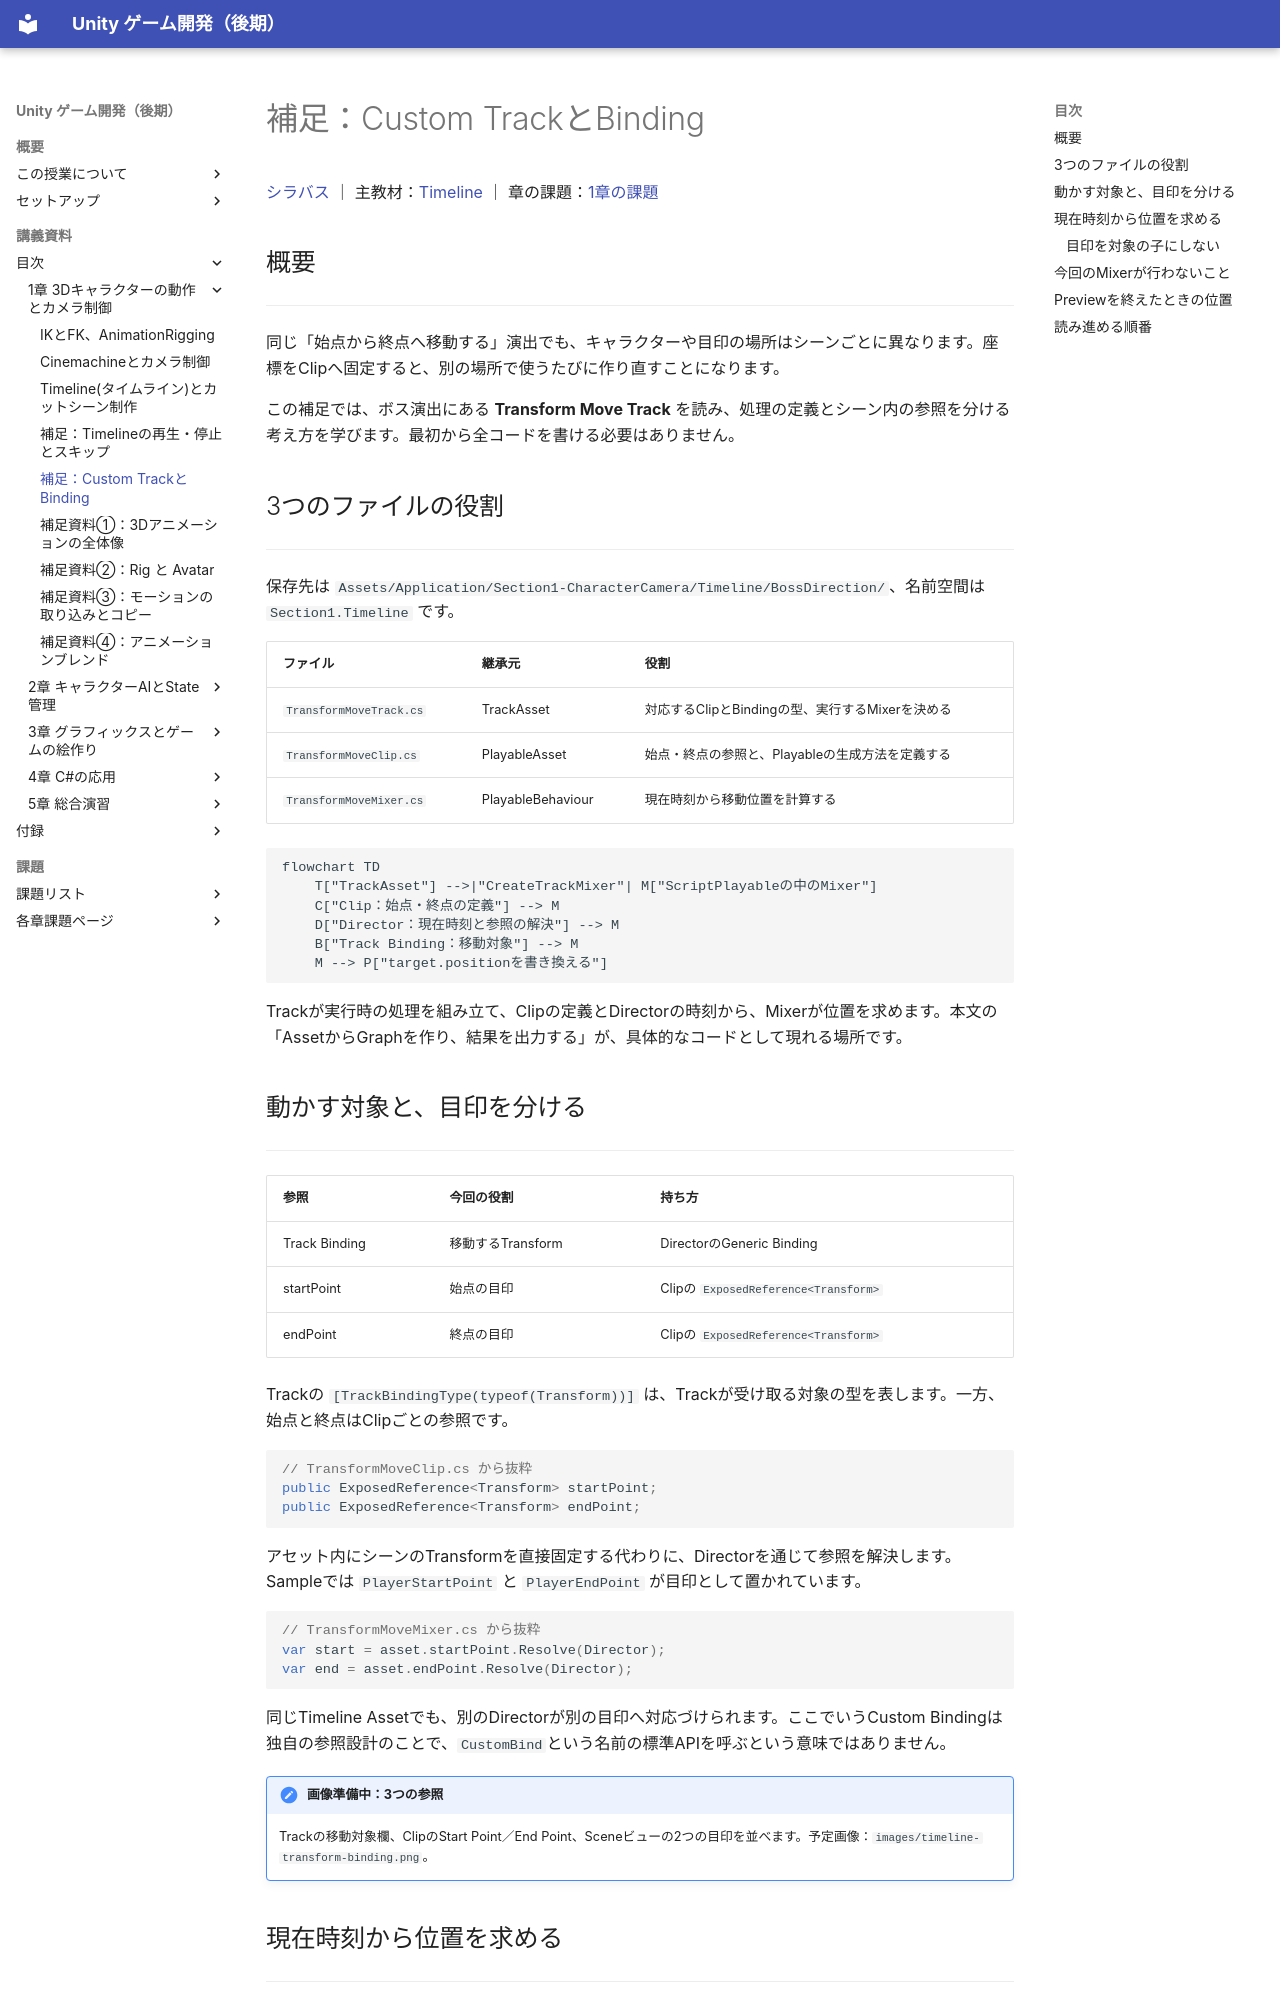

repository: M-634/unity-game-dev-advance-docs.github.io · page: s1-character-camera/timeline-custom-track.html · generator: mkdocs

# 補足：Custom TrackとBinding

[シラバス](../index.md) ｜ 主教材：[Timeline](timeline.md) ｜ 章の課題：[1章の課題](../problems/s1/index.md)

## 概要

---

同じ「始点から終点へ移動する」演出でも、キャラクターや目印の場所はシーンごとに異なります。座標をClipへ固定すると、別の場所で使うたびに作り直すことになります。

この補足では、ボス演出にある **Transform Move Track** を読み、処理の定義とシーン内の参照を分ける考え方を学びます。最初から全コードを書ける必要はありません。

## 3つのファイルの役割

---

保存先は `Assets/Application/Section1-CharacterCamera/Timeline/BossDirection/`、名前空間は `Section1.Timeline` です。

| ファイル | 継承元 | 役割 |
| --- | --- | --- |
| `TransformMoveTrack.cs` | TrackAsset | 対応するClipとBindingの型、実行するMixerを決める |
| `TransformMoveClip.cs` | PlayableAsset | 始点・終点の参照と、Playableの生成方法を定義する |
| `TransformMoveMixer.cs` | PlayableBehaviour | 現在時刻から移動位置を計算する |

```mermaid
flowchart TD
    T["TrackAsset"] -->|"CreateTrackMixer"| M["ScriptPlayableの中のMixer"]
    C["Clip：始点・終点の定義"] --> M
    D["Director：現在時刻と参照の解決"] --> M
    B["Track Binding：移動対象"] --> M
    M --> P["target.positionを書き換える"]
```

Trackが実行時の処理を組み立て、Clipの定義とDirectorの時刻から、Mixerが位置を求めます。本文の「AssetからGraphを作り、結果を出力する」が、具体的なコードとして現れる場所です。
